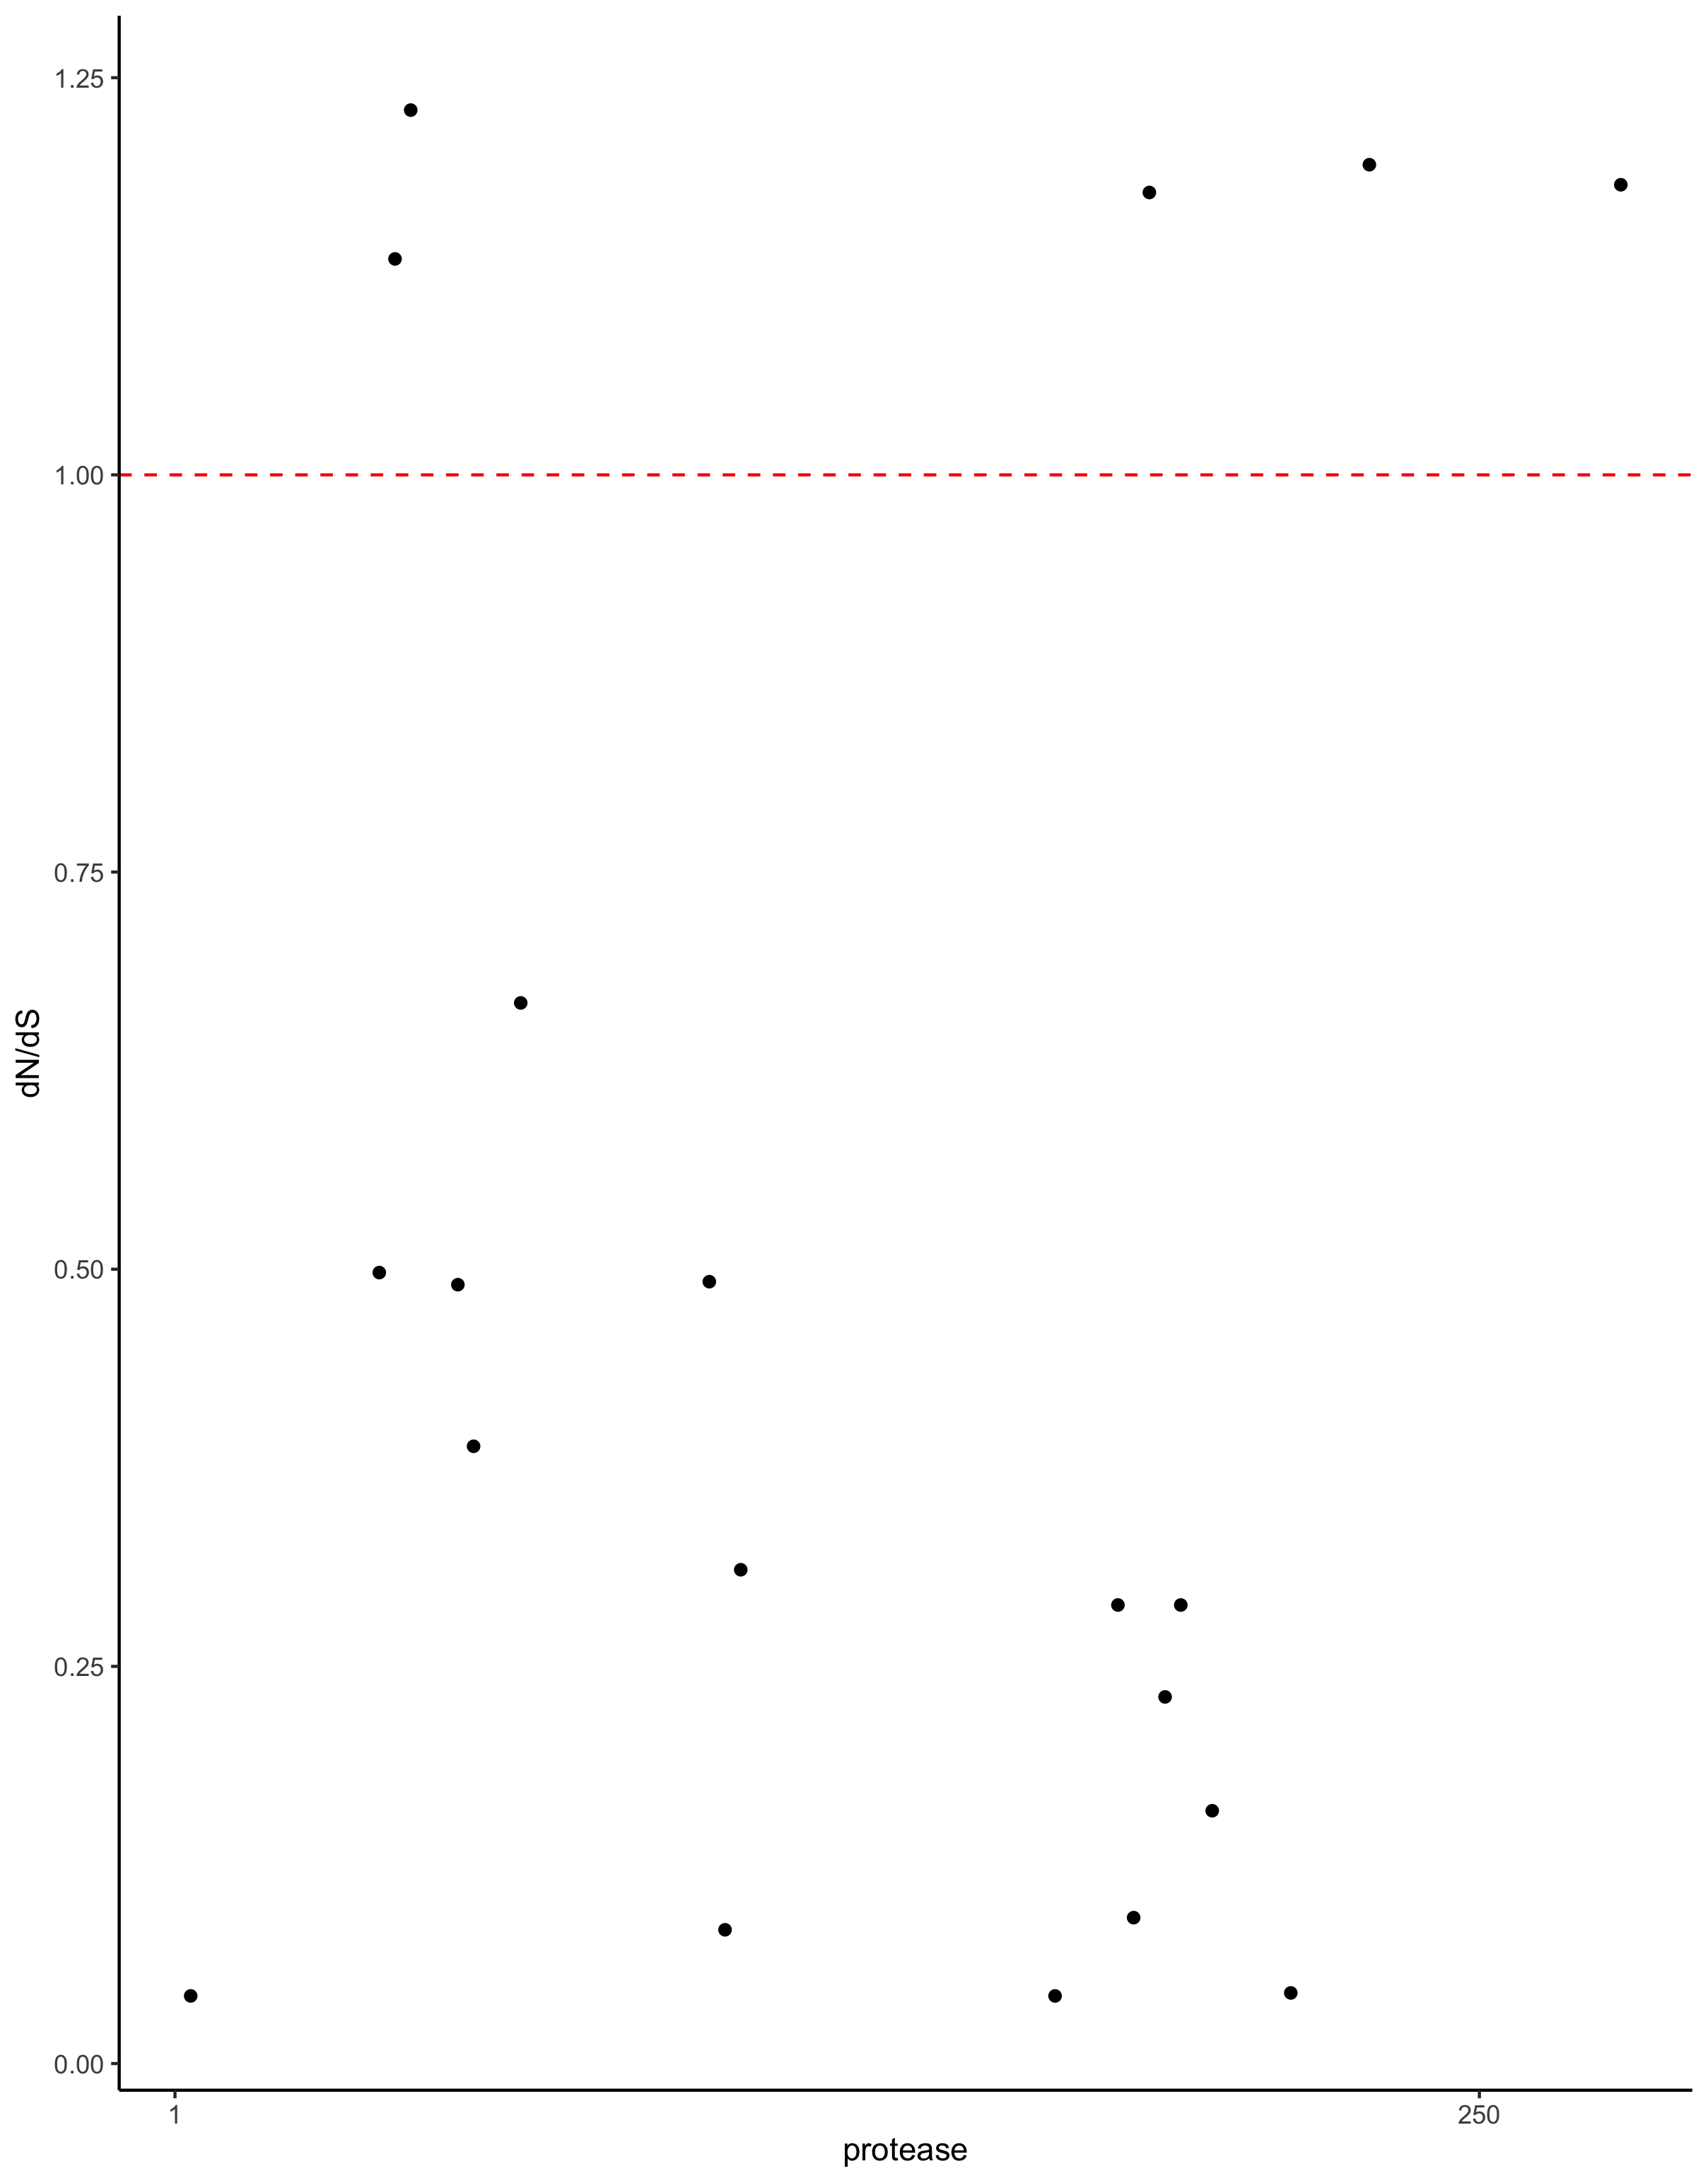

Values plotted in this chart, from the file beside it:
, starts, kaks
2, 4, 0.04255
NA, NA, NA
14, 40, 0.4979
15, 43, 1.136
16, 46, 1.23
19, 55, 0.4903
20, 58, 0.3885
23, 67, 0.6676
35, 103, 0.4921
36, 106, 0.08418
37, 109, 0.3108
57, 169, 0.04255
61, 181, 0.2886
62, 184, 0.09183
63, 187, 1.178
64, 190, 0.2308
65, 193, 0.2886
67, 199, 0.1591
72, 214, 0.04444
77, 229, 1.195
93, 277, 1.183
